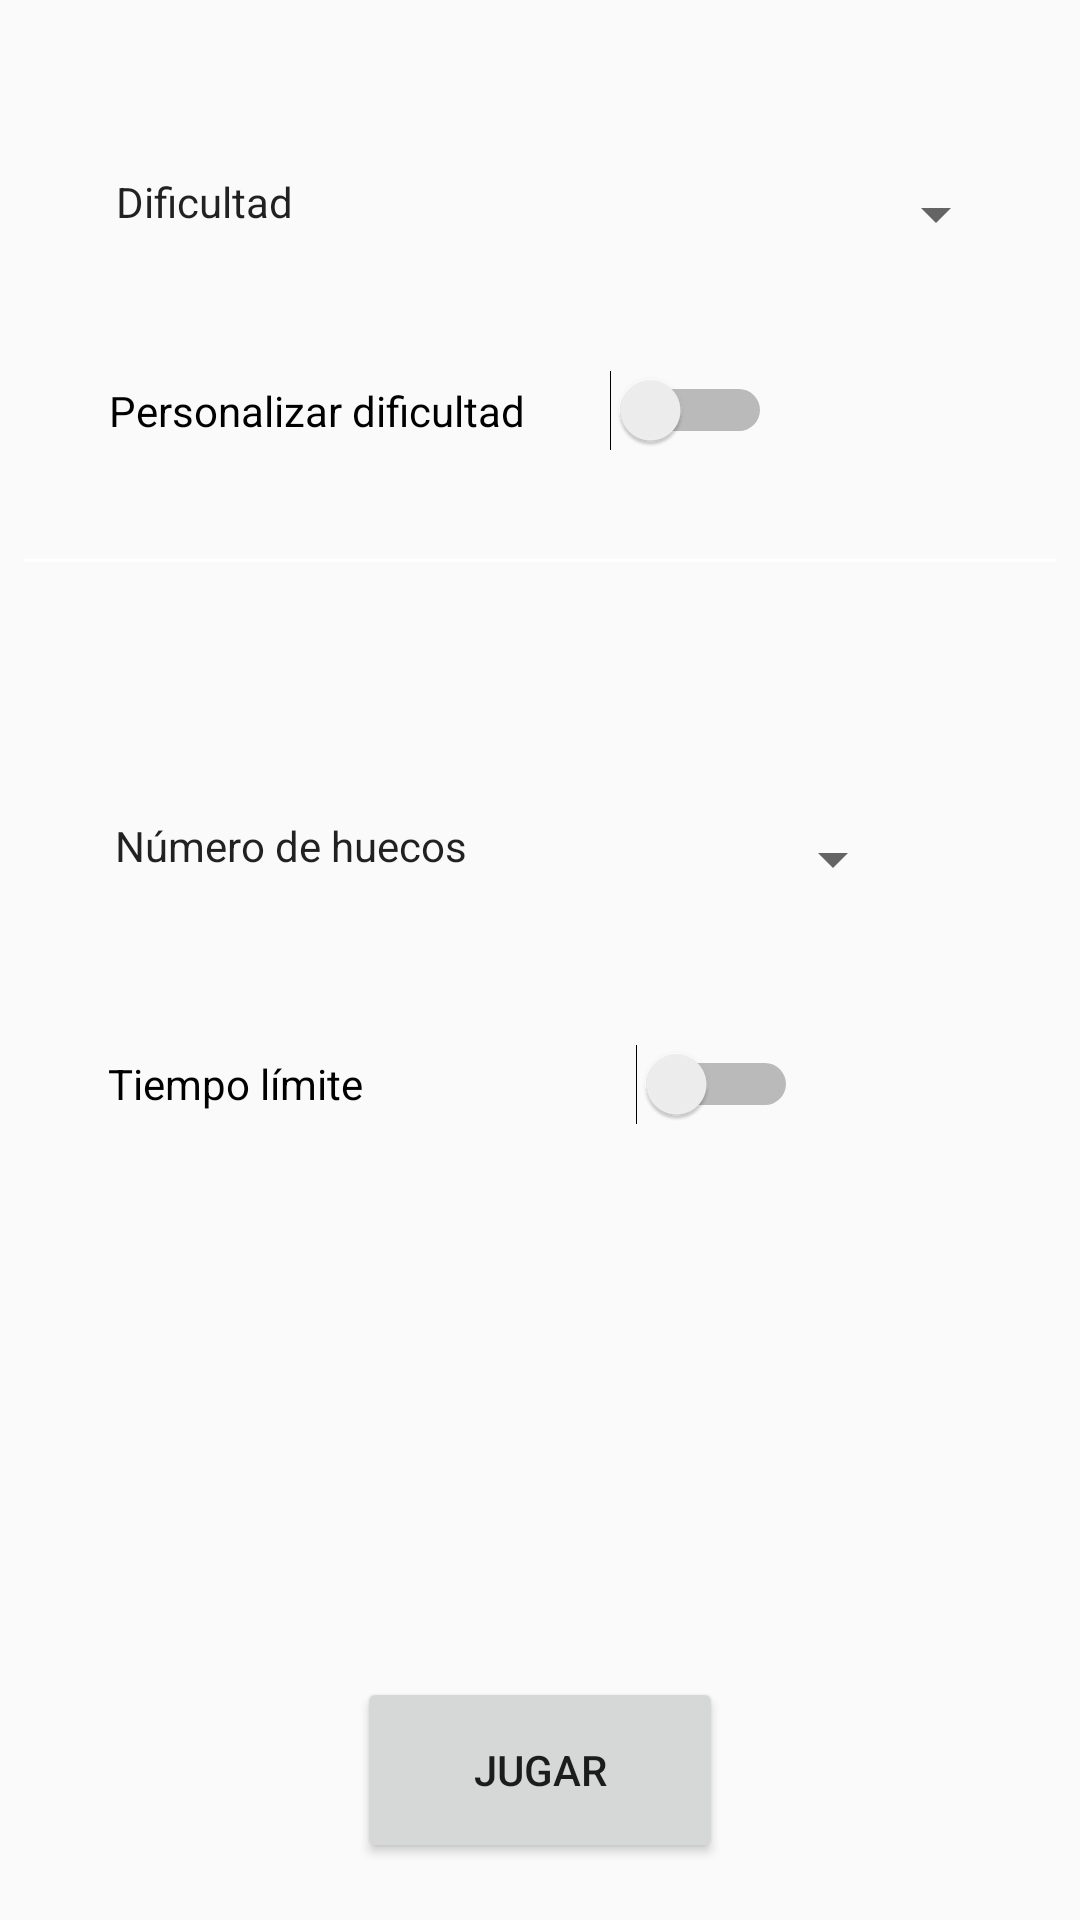

This screen was rendered from an Android layout file. Write that file and the resources it references.
<!-- AndroidManifest.xml: application theme AppTheme -->
<!-- res/layout/fragment_jugar_sudoku_config.xml -->
<android.support.constraint.ConstraintLayout xmlns:android="http://schemas.android.com/apk/res/android"
    xmlns:app="http://schemas.android.com/apk/res-auto"
    xmlns:tools="http://schemas.android.com/tools"
    android:layout_width="match_parent"
    android:layout_height="match_parent">

    <TextView
        android:id="@+id/txtDificultad"
        android:layout_width="114dp"
        android:layout_height="27dp"
        android:layout_marginBottom="8dp"
        android:layout_marginEnd="8dp"
        android:layout_marginStart="8dp"
        android:layout_marginTop="8dp"
        android:text="@string/txtDificultad"
        android:textAppearance="@style/TextAppearance.AppCompat"
        app:layout_constraintBottom_toBottomOf="parent"
        app:layout_constraintEnd_toEndOf="parent"
        app:layout_constraintHorizontal_bias="0.133"
        app:layout_constraintStart_toStartOf="parent"
        app:layout_constraintTop_toTopOf="parent"
        app:layout_constraintVertical_bias="0.083" />

    <Spinner
        android:id="@+id/spDificultad"
        android:layout_width="159dp"
        android:layout_height="28dp"
        android:layout_marginBottom="8dp"
        android:layout_marginEnd="8dp"
        android:layout_marginStart="8dp"
        android:layout_marginTop="8dp"
        app:layout_constraintBottom_toBottomOf="parent"
        app:layout_constraintEnd_toEndOf="parent"
        app:layout_constraintStart_toEndOf="@+id/txtDificultad"
        app:layout_constraintTop_toTopOf="parent"
        app:layout_constraintVertical_bias="0.083" />

    <Switch
        android:id="@+id/switchDificultad"
        android:layout_width="221dp"
        android:layout_height="25dp"
        android:layout_marginBottom="8dp"
        android:layout_marginEnd="8dp"
        android:layout_marginStart="8dp"
        android:layout_marginTop="8dp"
        android:fontFamily="sans-serif"
        android:text="@string/switchDificultadSudoku"
        app:layout_constraintBottom_toBottomOf="parent"
        app:layout_constraintEnd_toEndOf="parent"
        app:layout_constraintHorizontal_bias="0.231"
        app:layout_constraintStart_toStartOf="parent"
        app:layout_constraintTop_toBottomOf="@+id/txtDificultad"
        app:layout_constraintVertical_bias="0.06" />

    <View
        android:id="@+id/lineaHorizontal_sudoku"
        android:layout_width="fill_parent"
        android:layout_height="1dp"
        android:layout_marginEnd="8dp"
        android:layout_marginStart="8dp"
        android:layout_marginTop="36dp"
        android:background="#FFF"
        app:layout_constraintEnd_toEndOf="parent"
        app:layout_constraintHorizontal_bias="0.0"
        app:layout_constraintStart_toStartOf="parent"
        app:layout_constraintTop_toBottomOf="@+id/switchDificultad" />

    <TextView
        android:id="@+id/txtNumHuecos"
        android:layout_width="137dp"
        android:layout_height="34dp"
        android:layout_marginBottom="8dp"
        android:layout_marginEnd="8dp"
        android:layout_marginStart="8dp"
        android:layout_marginTop="8dp"
        android:text="@string/numeroHuecos"
        android:textAppearance="@style/TextAppearance.AppCompat"
        app:layout_constraintBottom_toBottomOf="parent"
        app:layout_constraintEnd_toEndOf="parent"
        app:layout_constraintHorizontal_bias="0.147"
        app:layout_constraintStart_toStartOf="parent"
        app:layout_constraintTop_toBottomOf="@+id/switchDificultad"
        app:layout_constraintVertical_bias="0.259" />

    <Spinner
        android:id="@+id/spNumHuecos"
        android:layout_width="100dp"
        android:layout_height="38dp"
        android:layout_marginBottom="8dp"
        android:layout_marginEnd="8dp"
        android:layout_marginStart="8dp"
        android:layout_marginTop="8dp"
        app:layout_constraintBottom_toBottomOf="parent"
        app:layout_constraintEnd_toEndOf="parent"
        app:layout_constraintHorizontal_bias="0.269"
        app:layout_constraintStart_toEndOf="@+id/txtNumHuecos"
        app:layout_constraintTop_toBottomOf="@+id/switchDificultad"
        app:layout_constraintVertical_bias="0.25" />

    <Button
        android:id="@+id/btJugar"
        android:layout_width="122dp"
        android:layout_height="62dp"
        android:layout_marginBottom="8dp"
        android:layout_marginEnd="8dp"
        android:layout_marginStart="8dp"
        android:layout_marginTop="8dp"
        android:text="@string/bt_jugar_meny"
        app:layout_constraintBottom_toBottomOf="parent"
        app:layout_constraintEnd_toEndOf="parent"
        app:layout_constraintStart_toStartOf="parent"
        app:layout_constraintTop_toBottomOf="@+id/switchTiempoLimite"
        app:layout_constraintVertical_bias="0.941" />

    <Switch
        android:id="@+id/switchTiempoLimite"
        android:layout_width="230dp"
        android:layout_height="30dp"
        android:layout_marginBottom="8dp"
        android:layout_marginEnd="8dp"
        android:layout_marginStart="8dp"
        android:layout_marginTop="40dp"
        android:fontFamily="sans-serif"
        android:text="@string/tiempoLim"
        app:layout_constraintBottom_toBottomOf="parent"
        app:layout_constraintEnd_toEndOf="parent"
        app:layout_constraintHorizontal_bias="0.246"
        app:layout_constraintStart_toStartOf="parent"
        app:layout_constraintTop_toBottomOf="@+id/txtNumHuecos"
        app:layout_constraintVertical_bias="0.0" />

</android.support.constraint.ConstraintLayout>
<!-- resources referenced by this layout -->
<resources>
  <string name="bt_jugar_meny">Jugar</string>
  <string name="numeroHuecos">Número de huecos</string>
  <string name="switchDificultadSudoku">Personalizar dificultad</string>
  <string name="tiempoLim">Tiempo límite</string>
  <string name="txtDificultad">Dificultad</string>
  <style name="AppTheme" parent="Theme.AppCompat.DayNight.DarkActionBar">
          <item name="colorPrimary">@color/colorPrimary</item>
          <item name="colorPrimaryDark">#000</item>
          <item name="colorAccent">@color/colorAccent</item>
      </style>
  <!-- not gathered from this repository: default colours our renderer supplied (Android Studio template values) -->
  <color name="colorPrimary">#FF6200EE</color>
  <color name="colorAccent">#FF03DAC5</color>
</resources>
